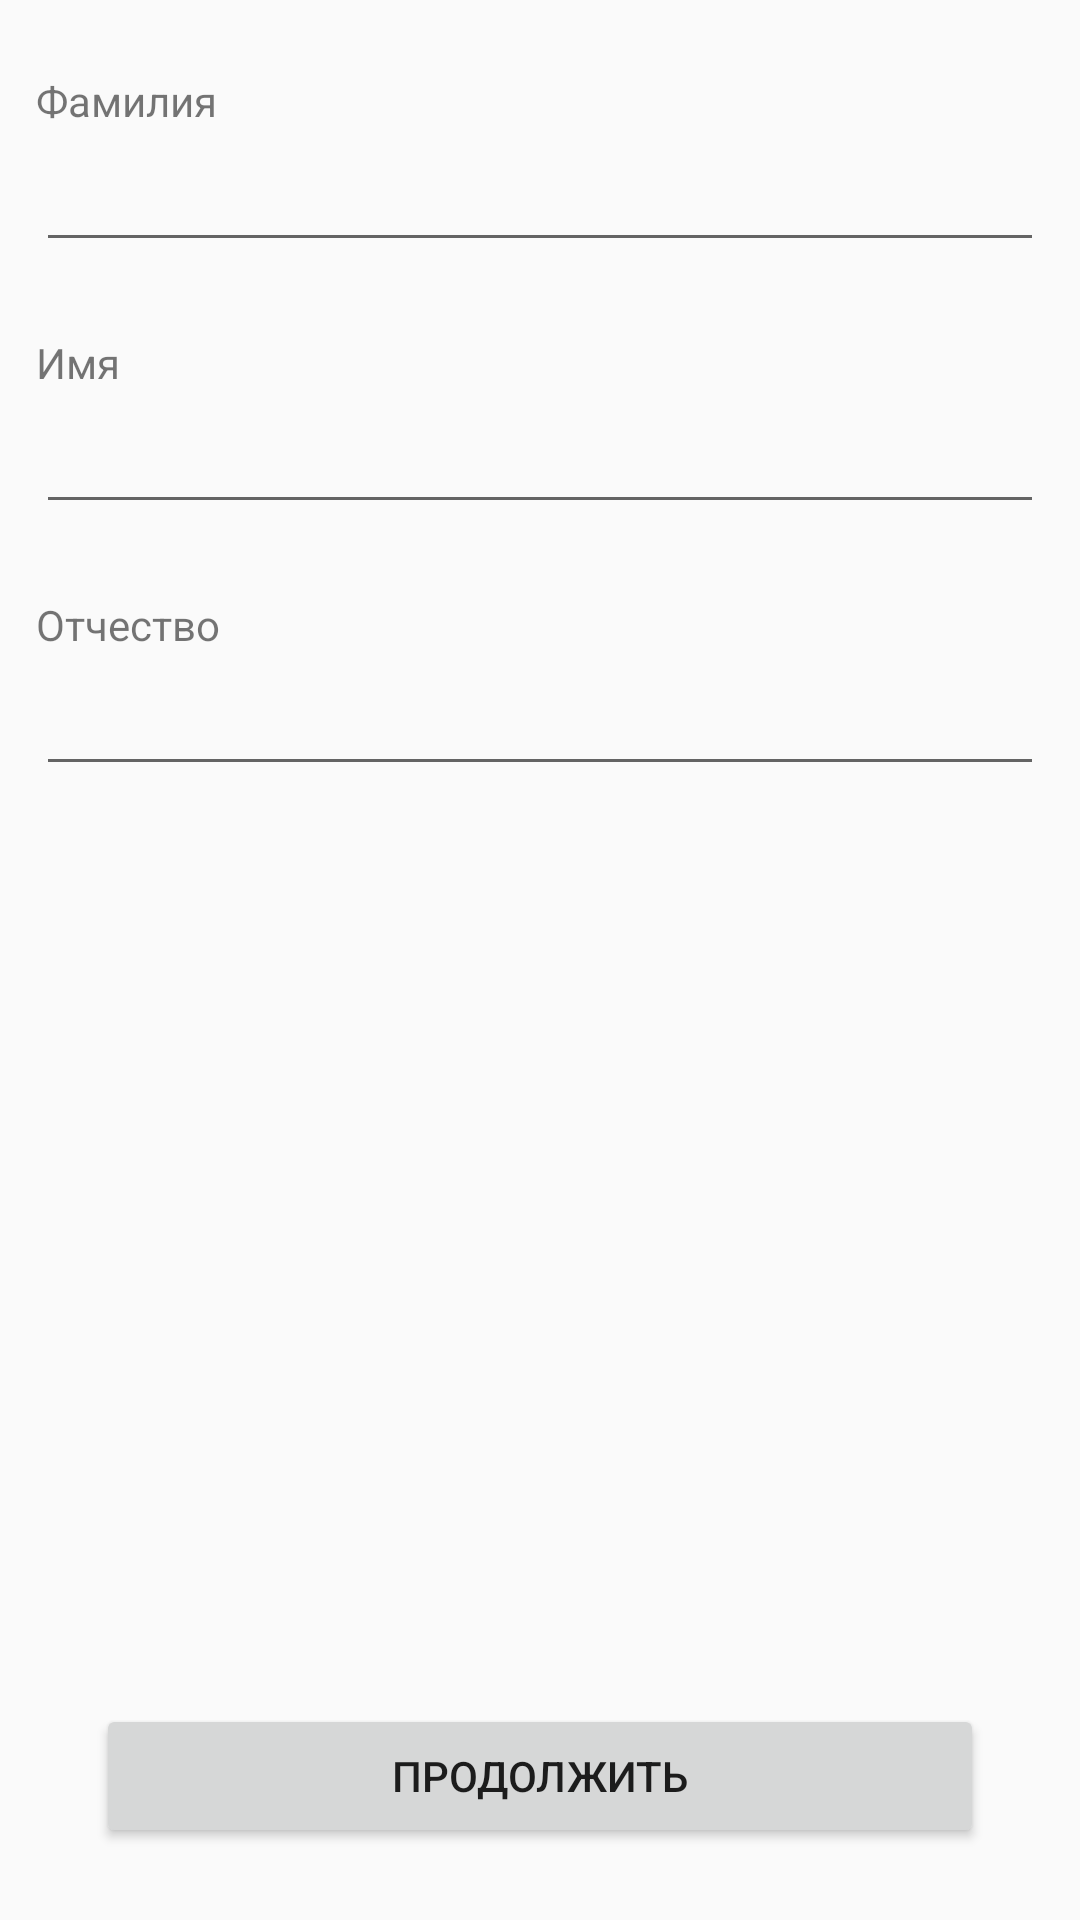

Layout XML and referenced resources for this Android screen:
<!-- AndroidManifest.xml: application theme AppTheme.NoActionBar -->
<!-- res/layout/fragment_user_info_fio_change.xml -->
<?xml version="1.0" encoding="utf-8"?>
<androidx.constraintlayout.widget.ConstraintLayout xmlns:android="http://schemas.android.com/apk/res/android"
    xmlns:app="http://schemas.android.com/apk/res-auto"
    xmlns:tools="http://schemas.android.com/tools"
    android:layout_width="match_parent"
    android:layout_height="match_parent">

    <LinearLayout
        android:id="@+id/user_fio_edit_lastname_layout"
        android:layout_width="match_parent"
        android:layout_height="wrap_content"
        android:layout_marginStart="12dp"
        android:layout_marginTop="24dp"
        android:layout_marginEnd="12dp"
        android:orientation="vertical"
        app:layout_constraintEnd_toEndOf="parent"
        app:layout_constraintStart_toStartOf="parent"
        app:layout_constraintTop_toTopOf="parent"
        >

        <TextView
            android:layout_width="match_parent"
            android:layout_height="wrap_content"
            android:text="@string/last_name" />

        <EditText
            android:id="@+id/user_fio_edit_lastname_layout_text"
            android:layout_width="match_parent"
            android:layout_height="wrap_content"
            android:textColor="@color/design_default_color_on_secondary"
            android:textSize="24sp"
            android:paddingTop="6sp"
            android:paddingBottom="6sp"/>
    </LinearLayout>
    <LinearLayout
        android:id="@+id/user_fio_edit_firstname_layout"
        android:layout_width="match_parent"
        android:layout_height="wrap_content"
        android:layout_marginStart="12dp"
        android:layout_marginTop="24dp"
        android:layout_marginEnd="12dp"
        android:orientation="vertical"
        app:layout_constraintEnd_toEndOf="parent"
        app:layout_constraintStart_toStartOf="parent"
        app:layout_constraintTop_toBottomOf="@id/user_fio_edit_lastname_layout">

        <TextView
            android:layout_width="match_parent"
            android:layout_height="wrap_content"
            android:text="@string/first_name" />

        <EditText
            android:id="@+id/user_fio_edit_firstname_layout_text"
            android:layout_width="match_parent"
            android:layout_height="wrap_content"
            android:textColor="@color/design_default_color_on_secondary"
            android:textSize="24sp"
            android:paddingTop="6sp"
            android:paddingBottom="6sp"/>
    </LinearLayout>
    <LinearLayout
        android:id="@+id/user_fio_edit_secondname_layout"
        android:layout_width="match_parent"
        android:layout_height="wrap_content"
        android:layout_marginStart="12dp"
        android:layout_marginTop="24dp"
        android:layout_marginEnd="12dp"
        android:orientation="vertical"
        app:layout_constraintEnd_toEndOf="parent"
        app:layout_constraintStart_toStartOf="parent"
        app:layout_constraintTop_toBottomOf="@id/user_fio_edit_firstname_layout">

        <TextView
            android:layout_width="match_parent"
            android:layout_height="wrap_content"
            android:text="@string/second_name" />

        <EditText
            android:id="@+id/user_fio_edit_secondname_layout_text"
            android:layout_width="match_parent"
            android:layout_height="wrap_content"
            android:textColor="@color/design_default_color_on_secondary"
            android:textSize="24sp"
            android:paddingTop="6sp"
            android:paddingBottom="6sp"/>
    </LinearLayout>
    <Button
        android:id="@+id/fio_move_on_button"
        android:layout_width="0dp"
        android:layout_height="wrap_content"
        android:layout_marginStart="32dp"
        android:layout_marginEnd="32dp"
        android:layout_marginBottom="24dp"
        android:text="@string/move_on"
        app:layout_constraintBottom_toBottomOf="parent"
        app:layout_constraintEnd_toEndOf="parent"
        app:layout_constraintStart_toStartOf="parent" />
</androidx.constraintlayout.widget.ConstraintLayout>
<!-- resources referenced by this layout -->
<resources>
  <string name="first_name">Имя</string>
  <string name="last_name">Фамилия</string>
  <string name="move_on">Продолжить</string>
  <string name="second_name">Отчество</string>
  <style name="AppTheme.NoActionBar">
          <item name="windowActionBar">false</item>
          <item name="windowNoTitle">true</item>
      </style>
</resources>
